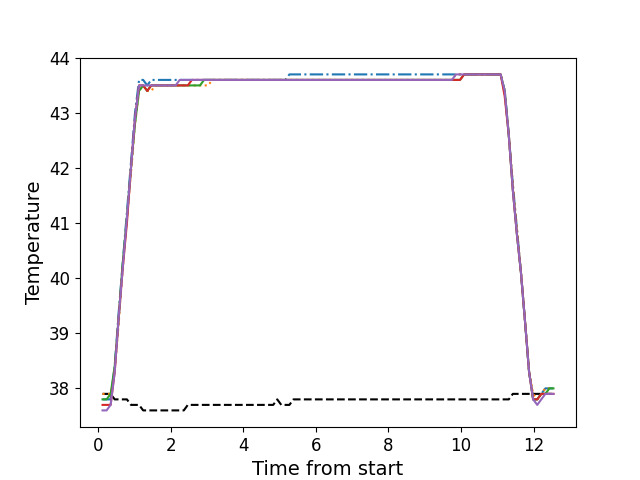

Values plotted in this chart, from the file beside it:
, times, neutral, z1, z2, z3, z4, z5
0, 0.1125, 37.9, 37.8, 37.9, 37.8, 37.7, 37.6
1, 0.2237, 37.9, 37.8, 37.9, 37.8, 37.7, 37.6
2, 0.3357, 37.9, 37.8, 37.9, 37.9, 37.7, 37.7
3, 0.4477, 37.8, 38.4, 38.3, 38.4, 38.3, 38.3
4, 0.5597, 37.8, 39.4, 39.2, 39.3, 39.3, 39.3
5, 0.6717, 37.8, 40.3, 40.2, 40.3, 40.2, 40.2
6, 0.7847, 37.8, 41.2, 41.1, 41.1, 41.0, 41.1
7, 0.8966, 37.7, 42.1, 41.9, 42.0, 42.0, 42.0
8, 1.008, 37.7, 43.0, 42.8, 42.8, 42.9, 42.9
9, 1.12, 37.7, 43.6, 43.4, 43.4, 43.5, 43.5
10, 1.233, 37.6, 43.6, 43.5, 43.5, 43.5, 43.5
11, 1.345, 37.6, 43.5, 43.4, 43.4, 43.4, 43.5
12, 1.457, 37.6, 43.6, 43.4, 43.5, 43.5, 43.5
13, 1.569, 37.6, 43.6, 43.5, 43.5, 43.5, 43.5
14, 1.682, 37.6, 43.6, 43.5, 43.5, 43.5, 43.5
15, 1.793, 37.6, 43.6, 43.5, 43.5, 43.5, 43.5
16, 1.905, 37.6, 43.6, 43.5, 43.5, 43.5, 43.5
17, 2.018, 37.6, 43.6, 43.5, 43.5, 43.5, 43.5
18, 2.129, 37.6, 43.6, 43.5, 43.5, 43.5, 43.5
19, 2.241, 37.6, 43.6, 43.5, 43.5, 43.5, 43.6
20, 2.354, 37.6, 43.6, 43.5, 43.5, 43.5, 43.6
21, 2.465, 37.7, 43.6, 43.5, 43.5, 43.5, 43.6
22, 2.577, 37.7, 43.6, 43.5, 43.5, 43.6, 43.6
23, 2.689, 37.7, 43.6, 43.5, 43.5, 43.6, 43.6
24, 2.801, 37.7, 43.6, 43.5, 43.5, 43.6, 43.6
25, 2.913, 37.7, 43.6, 43.5, 43.6, 43.6, 43.6
26, 3.025, 37.7, 43.6, 43.5, 43.6, 43.6, 43.6
27, 3.138, 37.7, 43.6, 43.6, 43.6, 43.6, 43.6
28, 3.25, 37.7, 43.6, 43.6, 43.6, 43.6, 43.6
29, 3.361, 37.7, 43.6, 43.6, 43.6, 43.6, 43.6
30, 3.473, 37.7, 43.6, 43.6, 43.6, 43.6, 43.6
31, 3.585, 37.7, 43.6, 43.6, 43.6, 43.6, 43.6
32, 3.698, 37.7, 43.6, 43.6, 43.6, 43.6, 43.6
33, 3.81, 37.7, 43.6, 43.6, 43.6, 43.6, 43.6
34, 3.923, 37.7, 43.6, 43.6, 43.6, 43.6, 43.6
35, 4.035, 37.7, 43.6, 43.6, 43.6, 43.6, 43.6
36, 4.146, 37.7, 43.6, 43.6, 43.6, 43.6, 43.6
37, 4.258, 37.7, 43.6, 43.6, 43.6, 43.6, 43.6
38, 4.371, 37.7, 43.6, 43.6, 43.6, 43.6, 43.6
39, 4.482, 37.7, 43.6, 43.6, 43.6, 43.6, 43.6
40, 4.594, 37.7, 43.6, 43.6, 43.6, 43.6, 43.6
41, 4.707, 37.7, 43.6, 43.6, 43.6, 43.6, 43.6
42, 4.819, 37.7, 43.6, 43.6, 43.6, 43.6, 43.6
43, 4.931, 37.8, 43.6, 43.6, 43.6, 43.6, 43.6
44, 5.042, 37.7, 43.6, 43.6, 43.6, 43.6, 43.6
45, 5.154, 37.7, 43.6, 43.6, 43.6, 43.6, 43.6
46, 5.266, 37.7, 43.7, 43.6, 43.6, 43.6, 43.6
47, 5.378, 37.8, 43.7, 43.6, 43.6, 43.6, 43.6
48, 5.49, 37.8, 43.7, 43.6, 43.6, 43.6, 43.6
49, 5.602, 37.8, 43.7, 43.6, 43.6, 43.6, 43.6
50, 5.714, 37.8, 43.7, 43.6, 43.6, 43.6, 43.6
51, 5.827, 37.8, 43.7, 43.6, 43.6, 43.6, 43.6
52, 5.938, 37.8, 43.7, 43.6, 43.6, 43.6, 43.6
53, 6.05, 37.8, 43.7, 43.6, 43.6, 43.6, 43.6
54, 6.163, 37.8, 43.7, 43.6, 43.6, 43.6, 43.6
55, 6.275, 37.8, 43.7, 43.6, 43.6, 43.6, 43.6
56, 6.387, 37.8, 43.7, 43.6, 43.6, 43.6, 43.6
57, 6.5, 37.8, 43.7, 43.6, 43.6, 43.6, 43.6
58, 6.611, 37.8, 43.7, 43.6, 43.6, 43.6, 43.6
59, 6.724, 37.8, 43.7, 43.6, 43.6, 43.6, 43.6
... 52 more rows
